Run: headless pygame with SDL's dummy video driver; simulated clock (each Clock.tick advances the game by its frame time, no real sleeping); random seed 0; keys injected as events and as key.get_pressed() state; no mouse input; restart key R tapped at the start of phases 3 and 4.
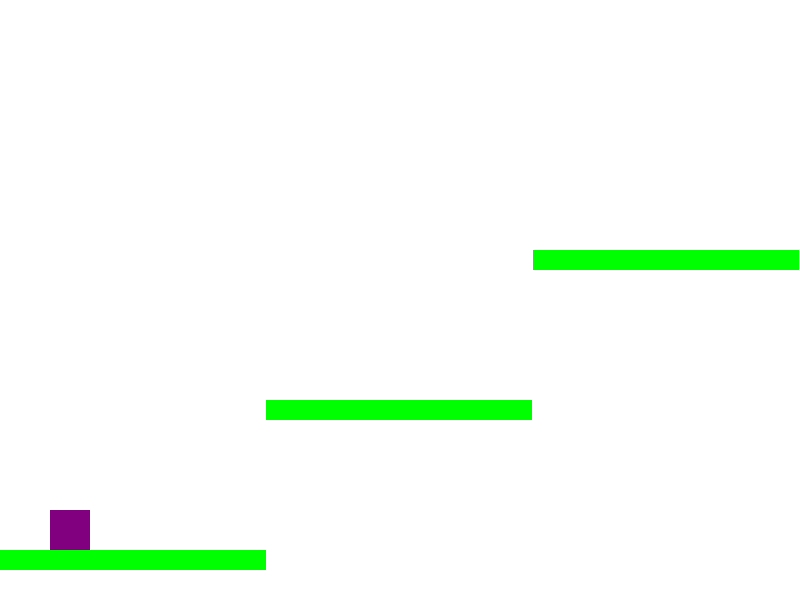
Frame 1 of 4 · flips 1–60 · no input
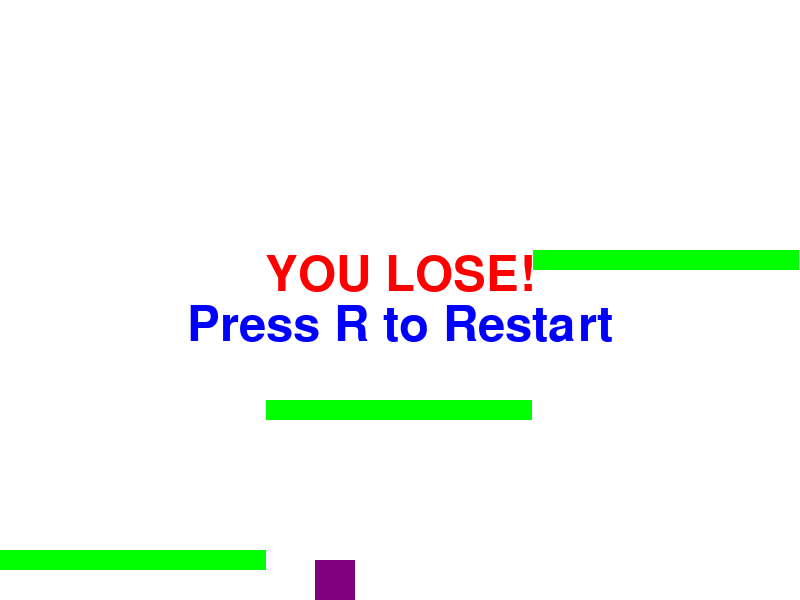
Frame 2 of 4 · flips 61–180 · tapped SPACE, RETURN · held RIGHT (→), D
Frame 3 of 4 · flips 181–300 · tapped R · held DOWN (↓), S · screen same as frame 1, image omitted
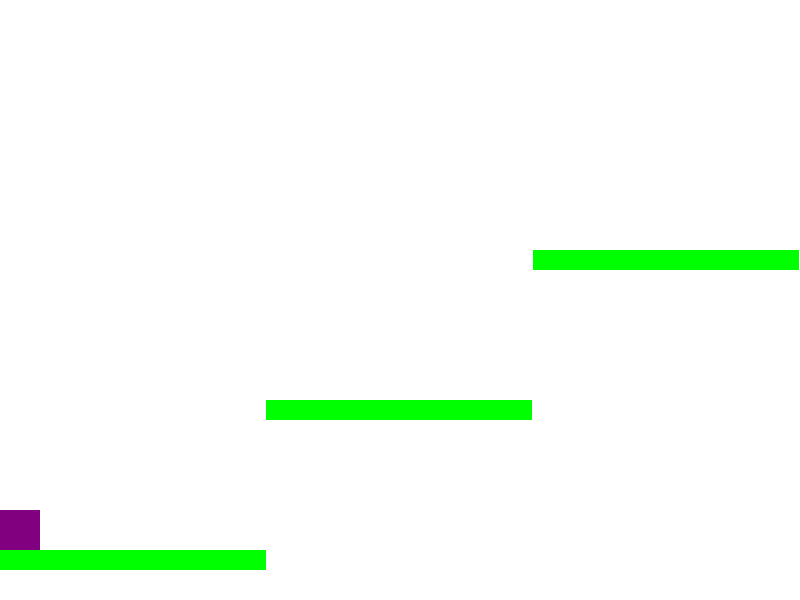
Frame 4 of 4 · flips 301–420 · tapped R · held LEFT (←), A, UP (↑), W

The pygame program that drew these frames:

import pygame

pygame.init()
clock = pygame.time.Clock()
font = pygame.font.SysFont(None, 72)

# --- Constants ---
WIDTH, HEIGHT = 800, 600
PLAYER_SIZE = 40
MOVE_SPEED = 5
GRAVITY = 5
JUMP_POWER = 10

BGCOLOR = (255,255,255)
PLAYER_COLOR = (128,0,128)
PLATFORM_COLOR = (0,255,0)

# --- Window ---
win = pygame.display.set_mode((WIDTH, HEIGHT))
pygame.display.set_caption("Platform Jump Game")

# --- Player ---
player = pygame.Rect(50, HEIGHT-100, PLAYER_SIZE, PLAYER_SIZE)
is_jumping = False
jump_count = JUMP_POWER

# --- Platforms ---
P_WIDTH, P_HEIGHT = WIDTH//3, 20
platforms = [
    pygame.Rect(0, HEIGHT-50, P_WIDTH, P_HEIGHT),
    pygame.Rect(WIDTH//3, HEIGHT-200, P_WIDTH, P_HEIGHT),
    pygame.Rect(2*WIDTH//3, HEIGHT-350, P_WIDTH, P_HEIGHT)
]

running, game_over = True, False

# --- Game Loop ---
while running:
    clock.tick(30)

    # Events
    for e in pygame.event.get():
        if game_over:
            if e.type == pygame.KEYDOWN:
                if e.key == pygame.K_r:
                    # Reset game state
                    game_over = False
                    player.topleft = (50, HEIGHT-100)
                    is_jumping = False
                    JUMP_POWER = 10
                    MOVE_SPEED = 5
        if e.type == pygame.QUIT:
            running = False
        if e.type == pygame.KEYDOWN:
            if e.key == pygame.K_q:
                running = False
            if e.key == pygame.K_SPACE:
                on_platform = any(
                    player.bottom in range(p.top, p.top+10) and
                    player.right > p.left and player.left < p.right
                    for p in platforms
                )
                if on_platform:
                    is_jumping = True
                    jump_count = JUMP_POWER

    # Movement
    keys = pygame.key.get_pressed()
    player.x += (keys[pygame.K_d] or keys[pygame.K_RIGHT]) * MOVE_SPEED
    player.x -= (keys[pygame.K_a] or keys[pygame.K_LEFT]) * MOVE_SPEED

    # Jump / Gravity
    if is_jumping:
        if jump_count >= -JUMP_POWER:
            player.y -= (jump_count * abs(jump_count)) * 0.5
            jump_count -= 1
        else:
            is_jumping = False
            jump_count = JUMP_POWER
    else:
        if not any(player.colliderect(p) for p in platforms):
            player.y += GRAVITY

    # Platform snap
    for p in platforms:
        if player.colliderect(p) and player.bottom > p.top:
            player.bottom = p.top
            is_jumping = False
            jump_count = JUMP_POWER

    # Boundaries
    player.clamp_ip(win.get_rect())
    if player.bottom >= HEIGHT:
        game_over = True

    # Draw
    win.fill(BGCOLOR)
    for p in platforms:
        pygame.draw.rect(win, PLATFORM_COLOR, p)
    pygame.draw.rect(win, PLAYER_COLOR, player)

    if game_over:
        txt1 = font.render("YOU LOSE!", True, (255,0,0))
        txt2 = font.render("Press R to Restart", True, (0,0,255))
        win.blit(txt1, txt1.get_rect(center=(WIDTH//2, HEIGHT//2-25)))
        win.blit(txt2, txt2.get_rect(center=(WIDTH//2, HEIGHT//2+25)))
        jump_count = 0
        MOVE_SPEED = 0

    pygame.display.update()

pygame.quit()
